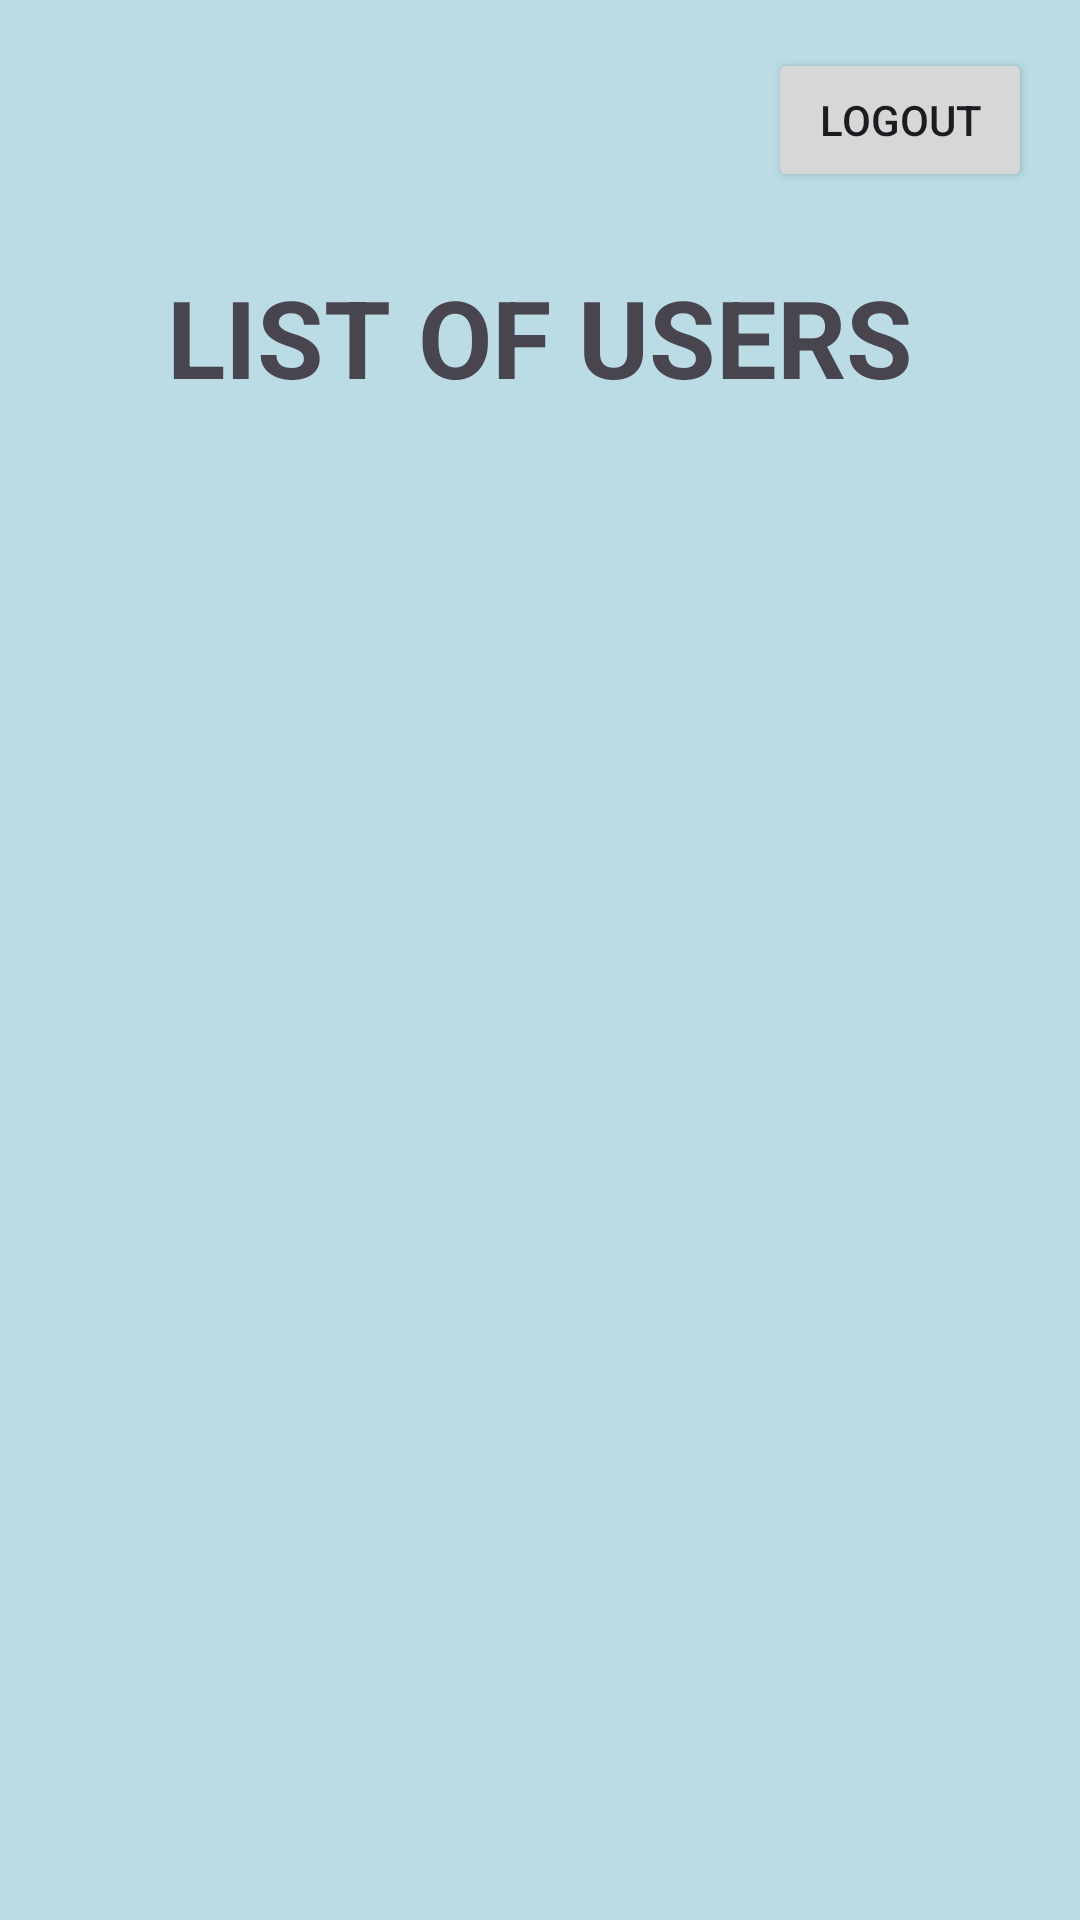

Layout XML and referenced resources for this Android screen:
<!-- AndroidManifest.xml: application theme Theme.Rosaleslloyd -->
<!-- res/layout/activity_dashboard.xml -->
<?xml version="1.0" encoding="utf-8"?>
<androidx.core.widget.NestedScrollView xmlns:android="http://schemas.android.com/apk/res/android"
    xmlns:app="http://schemas.android.com/apk/res-auto"
    xmlns:tools="http://schemas.android.com/tools"
    android:layout_width="match_parent"
    android:layout_height="match_parent"
    android:background="@color/lightsalmon"
    tools:context=".DashboardActivity">

    <androidx.constraintlayout.widget.ConstraintLayout
        android:layout_width="match_parent"
        android:layout_height="wrap_content"
        android:padding="16dp">

        
        <Button
            android:id="@+id/button_second"
            android:layout_width="wrap_content"
            android:layout_height="wrap_content"
            android:text="@string/luh"
            app:layout_constraintTop_toTopOf="parent"
            app:layout_constraintEnd_toEndOf="parent" />

        
        <TextView
            android:id="@+id/textview_first"
            android:layout_width="wrap_content"
            android:layout_height="wrap_content"
            android:layout_marginTop="24dp"
            android:textSize="@dimen/form_size"
            android:text="@string/words"
            android:textStyle="bold"
            app:layout_constraintTop_toBottomOf="@id/button_second"
            app:layout_constraintStart_toStartOf="parent"
            app:layout_constraintEnd_toEndOf="parent"
            app:layout_constraintHorizontal_bias="0.5" />

        
        <TableLayout
            android:id="@+id/userTable"
            android:layout_width="0dp"
            android:layout_height="wrap_content"
            android:stretchColumns="0,1,2"
            android:layout_marginTop="24dp"
            android:layout_marginBottom="24dp"
            app:layout_constraintTop_toBottomOf="@id/textview_first"
            app:layout_constraintBottom_toBottomOf="parent"
            app:layout_constraintStart_toStartOf="parent"
            app:layout_constraintEnd_toEndOf="parent" />

    </androidx.constraintlayout.widget.ConstraintLayout>
</androidx.core.widget.NestedScrollView>
<!-- resources referenced by this layout -->
<resources>
  <color name="lightsalmon">#BBDCE5</color>
  <dimen name="form_size">36dp</dimen>
  <string name="luh">
          Logout
      </string>
  <string name="words">
          LIST OF USERS
      </string>
  <style name="Theme.Rosaleslloyd" parent="Base.Theme.Rosaleslloyd" />
  <style name="Base.Theme.Rosaleslloyd" parent="Theme.Material3.DayNight.NoActionBar">
          
          
      </style>
</resources>
